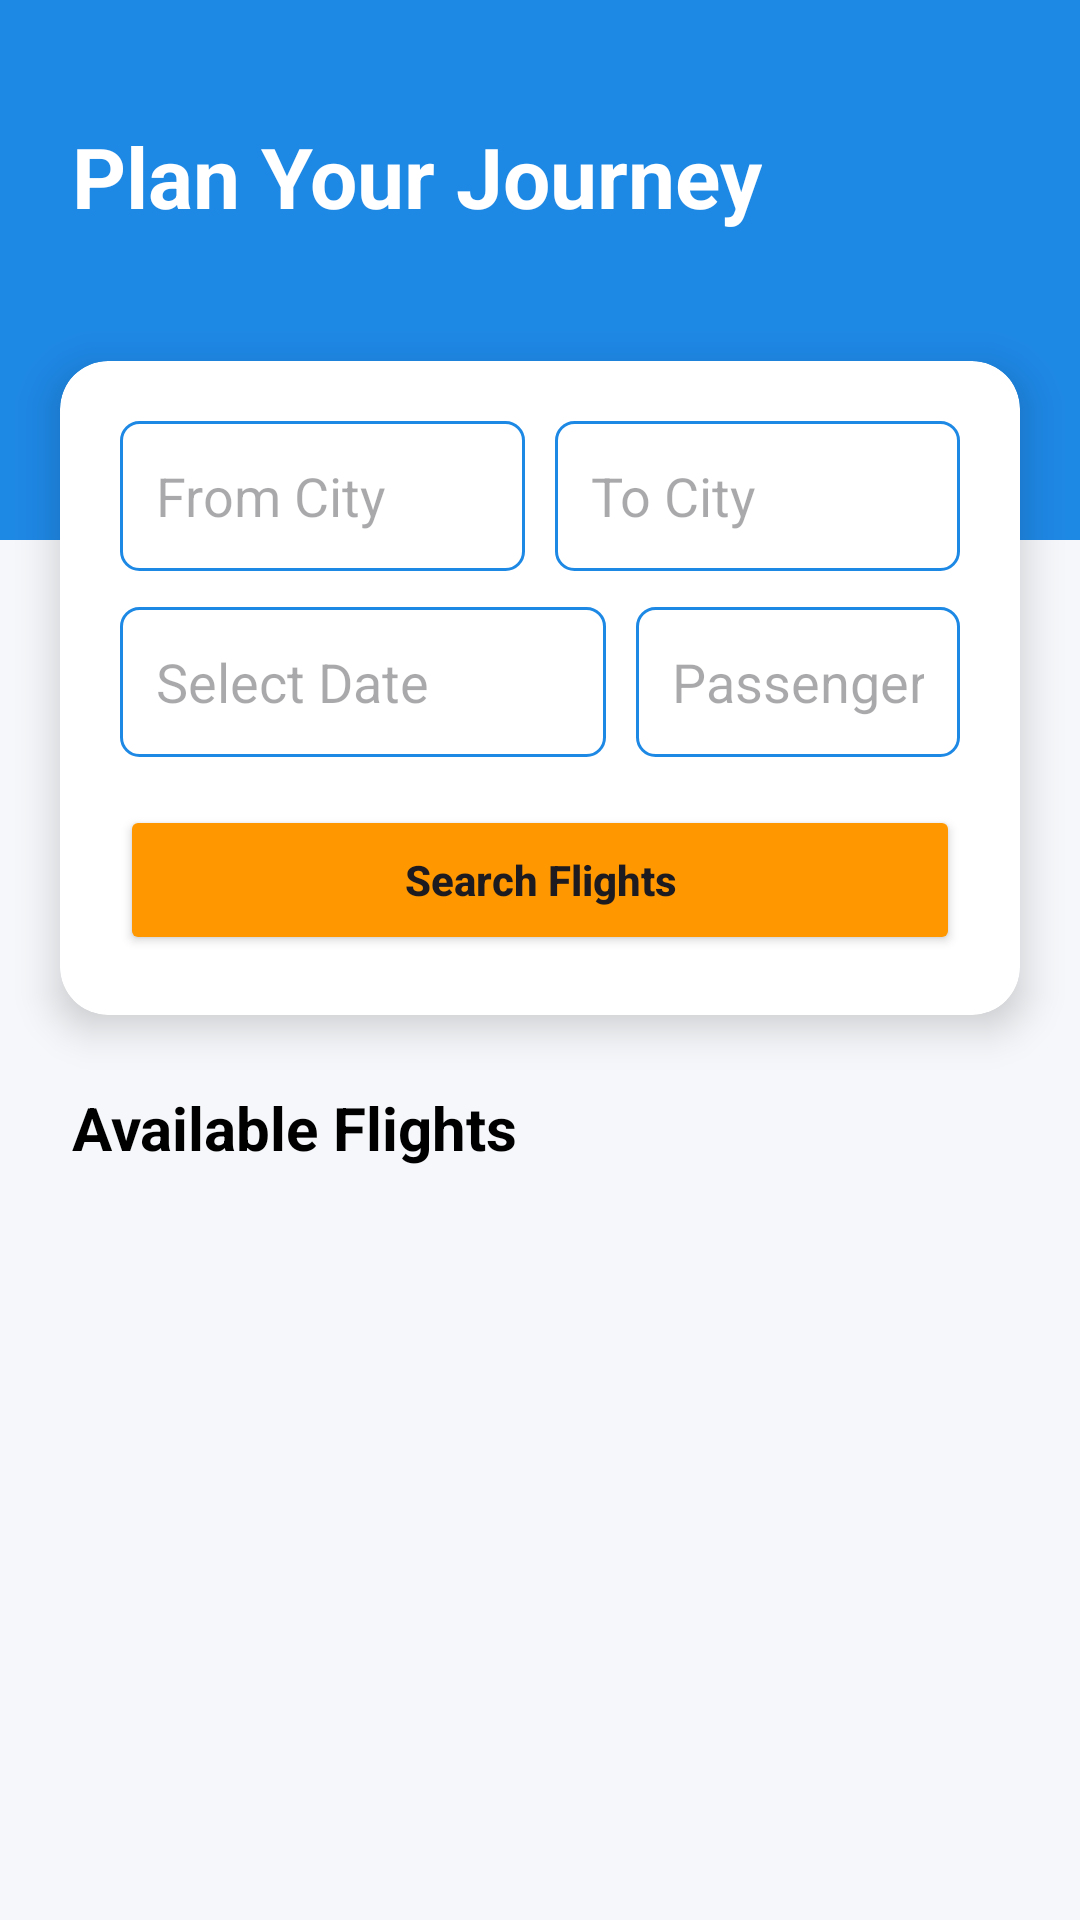

The Android layout XML behind this screen, and the referenced resources:
<!-- AndroidManifest.xml: application theme Theme.AirTicket -->
<!-- res/layout/activity_search.xml -->
<?xml version="1.0" encoding="utf-8"?>
<androidx.constraintlayout.widget.ConstraintLayout xmlns:android="http://schemas.android.com/apk/res/android"
    xmlns:app="http://schemas.android.com/apk/res-auto"
    android:layout_width="match_parent"
    android:layout_height="match_parent"
    android:background="#F5F7FA">

    <View
        android:id="@+id/viewHeader"
        android:layout_width="match_parent"
        android:layout_height="180dp"
        android:background="@color/colorPrimary"
        app:layout_constraintTop_toTopOf="parent" />

    <TextView
        android:id="@+id/tvHeader"
        android:layout_width="wrap_content"
        android:layout_height="wrap_content"
        android:layout_marginStart="24dp"
        android:layout_marginTop="40dp"
        android:text="Plan Your Journey"
        android:textColor="@color/white"
        android:textSize="28sp"
        android:textStyle="bold"
        app:layout_constraintStart_toStartOf="parent"
        app:layout_constraintTop_toTopOf="parent" />

    <androidx.cardview.widget.CardView
        android:id="@+id/cardSearch"
        android:layout_width="match_parent"
        android:layout_height="wrap_content"
        android:layout_marginHorizontal="20dp"
        android:layout_marginTop="-60dp"
        app:cardCornerRadius="16dp"
        app:cardElevation="8dp"
        app:layout_constraintTop_toBottomOf="@id/viewHeader">

        <LinearLayout
            android:layout_width="match_parent"
            android:layout_height="wrap_content"
            android:orientation="vertical"
            android:padding="20dp">

            <LinearLayout
                android:layout_width="match_parent"
                android:layout_height="wrap_content"
                android:orientation="horizontal">

                <EditText
                    android:id="@+id/etFrom"
                    android:layout_width="0dp"
                    android:layout_height="50dp"
                    android:layout_weight="1"
                    android:background="@drawable/bg_edittext"
                    android:hint="From City"
                    android:paddingHorizontal="12dp" />

                <View android:layout_width="10dp" android:layout_height="match_parent"/>

                <EditText
                    android:id="@+id/etTo"
                    android:layout_width="0dp"
                    android:layout_height="50dp"
                    android:layout_weight="1"
                    android:background="@drawable/bg_edittext"
                    android:hint="To City"
                    android:paddingHorizontal="12dp" />
            </LinearLayout>

            <LinearLayout
                android:layout_width="match_parent"
                android:layout_height="wrap_content"
                android:layout_marginTop="12dp"
                android:orientation="horizontal">

                <EditText
                    android:id="@+id/etDate"
                    android:layout_width="0dp"
                    android:layout_height="50dp"
                    android:layout_weight="1.5"
                    android:background="@drawable/bg_edittext"
                    android:focusable="false"
                    android:hint="Select Date"
                    android:paddingHorizontal="12dp" />

                <View android:layout_width="10dp" android:layout_height="match_parent"/>

                <EditText
                    android:id="@+id/etPassengers"
                    android:layout_width="0dp"
                    android:layout_height="50dp"
                    android:layout_weight="1"
                    android:background="@drawable/bg_edittext"
                    android:hint="Passengers"
                    android:inputType="number"
                    android:paddingHorizontal="12dp" />
            </LinearLayout>

            <Button
                android:id="@+id/btnSearch"
                android:layout_width="match_parent"
                android:layout_height="50dp"
                android:layout_marginTop="16dp"
                android:backgroundTint="@color/colorAccent"
                android:text="Search Flights"
                android:textAllCaps="false"
                android:textStyle="bold" />

        </LinearLayout>
    </androidx.cardview.widget.CardView>

    <TextView
        android:id="@+id/tvLabel"
        android:layout_width="wrap_content"
        android:layout_height="wrap_content"
        android:layout_marginStart="24dp"
        android:layout_marginTop="24dp"
        android:text="Available Flights"
        android:textColor="@color/black"
        android:textSize="20sp"
        android:textStyle="bold"
        app:layout_constraintStart_toStartOf="parent"
        app:layout_constraintTop_toBottomOf="@id/cardSearch" />

    <androidx.recyclerview.widget.RecyclerView
        android:id="@+id/recyclerView"
        android:layout_width="match_parent"
        android:layout_height="0dp"
        android:layout_marginTop="12dp"
        android:paddingHorizontal="12dp"
        app:layout_constraintBottom_toBottomOf="parent"
        app:layout_constraintTop_toBottomOf="@id/tvLabel" />

</androidx.constraintlayout.widget.ConstraintLayout>
<!-- resources referenced by this layout -->
<resources>
  <color name="black">#000000</color>
  <color name="colorAccent">#FF9800</color>
  <color name="colorPrimary">#1E88E5</color>
  <color name="white">#FFFFFF</color>
  <!-- drawable bg_edittext (drawable) -->
  <?xml version="1.0" encoding="utf-8"?>
  <shape xmlns:android="http://schemas.android.com/apk/res/android">
      <stroke android:width="1dp" android:color="@color/colorPrimary"/>
      <corners android:radius="6dp"/>
      <padding android:left="8dp" android:right="8dp"
          android:top="8dp" android:bottom="8dp"/>
  </shape>
  <style name="Theme.AirTicket" parent="Theme.Material3.Light.NoActionBar">
          <item name="colorPrimary">@color/colorPrimary</item>
          <item name="colorSecondary">@color/colorAccent</item>
          <item name="android:statusBarColor">@color/colorPrimaryDark</item>
      </style>
  <color name="colorPrimaryDark">#1565C0</color>
</resources>
